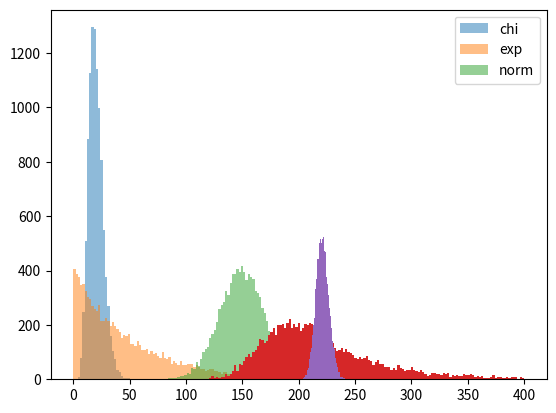

Python code for this plot:
# -*- coding: utf-8 -*-
"""
This is an example
confirming the Central Limit Theorem
computationaly.
"""

#Firstly we create some arbitrary pdf's.
import numpy as np
import matplotlib.pyplot as plt
#degrees of freedom of chi pdf
df=20
#usual parameter lambda of the exp
l=50
#mean, standard deviation and sample size of the normal dist
m=150
s=20
#bins and binwidth of the plots
bwdth=200
bins = np.linspace(0,400,bwdth)
#the size of the samples
n=10000



"""plots"""
chi = np.random.chisquare(df,n)
plt.hist(chi,bins, alpha=0.5, label='chi')
exp=np.random.exponential(l,n)
plt.hist(exp,bins,alpha=0.5, label='exp')
norm = np.random.normal(m,s,n)
plt.hist(norm ,bins, alpha=0.5, label='norm')
plt.legend(loc='upper right')
plt.savefig('the different distributions')


"""
We combine anyway we want these three distributions. We lack mathematical
rigor here but that doesn't mess with our goal.
For simplicity I create a distribution by taking the sum of the three.
"""
pdf=[x+y+z for x,y,z in zip(chi,exp,norm)]
#the plot and find the mean value of the whatever pdf:
plt.hist(pdf,bins)
plt.savefig('with the new distribution')
mean=sum(pdf)/n


#let us choose n random samples of our new whatever pdf of size m each one
n=10000
m=100

#we create the mean values list of the m groups
f=[]
for i in range(0,n):
    k=np.random.choice(pdf,m)
    p=sum(k)/m
    f.append(p)
    
#plotting the mean list must give a normal distribution
bwdth=200
bins = np.linspace(150,300,bwdth)
plt.hist(f,bins)
plt.savefig('with the normal distribution')
plt.show()